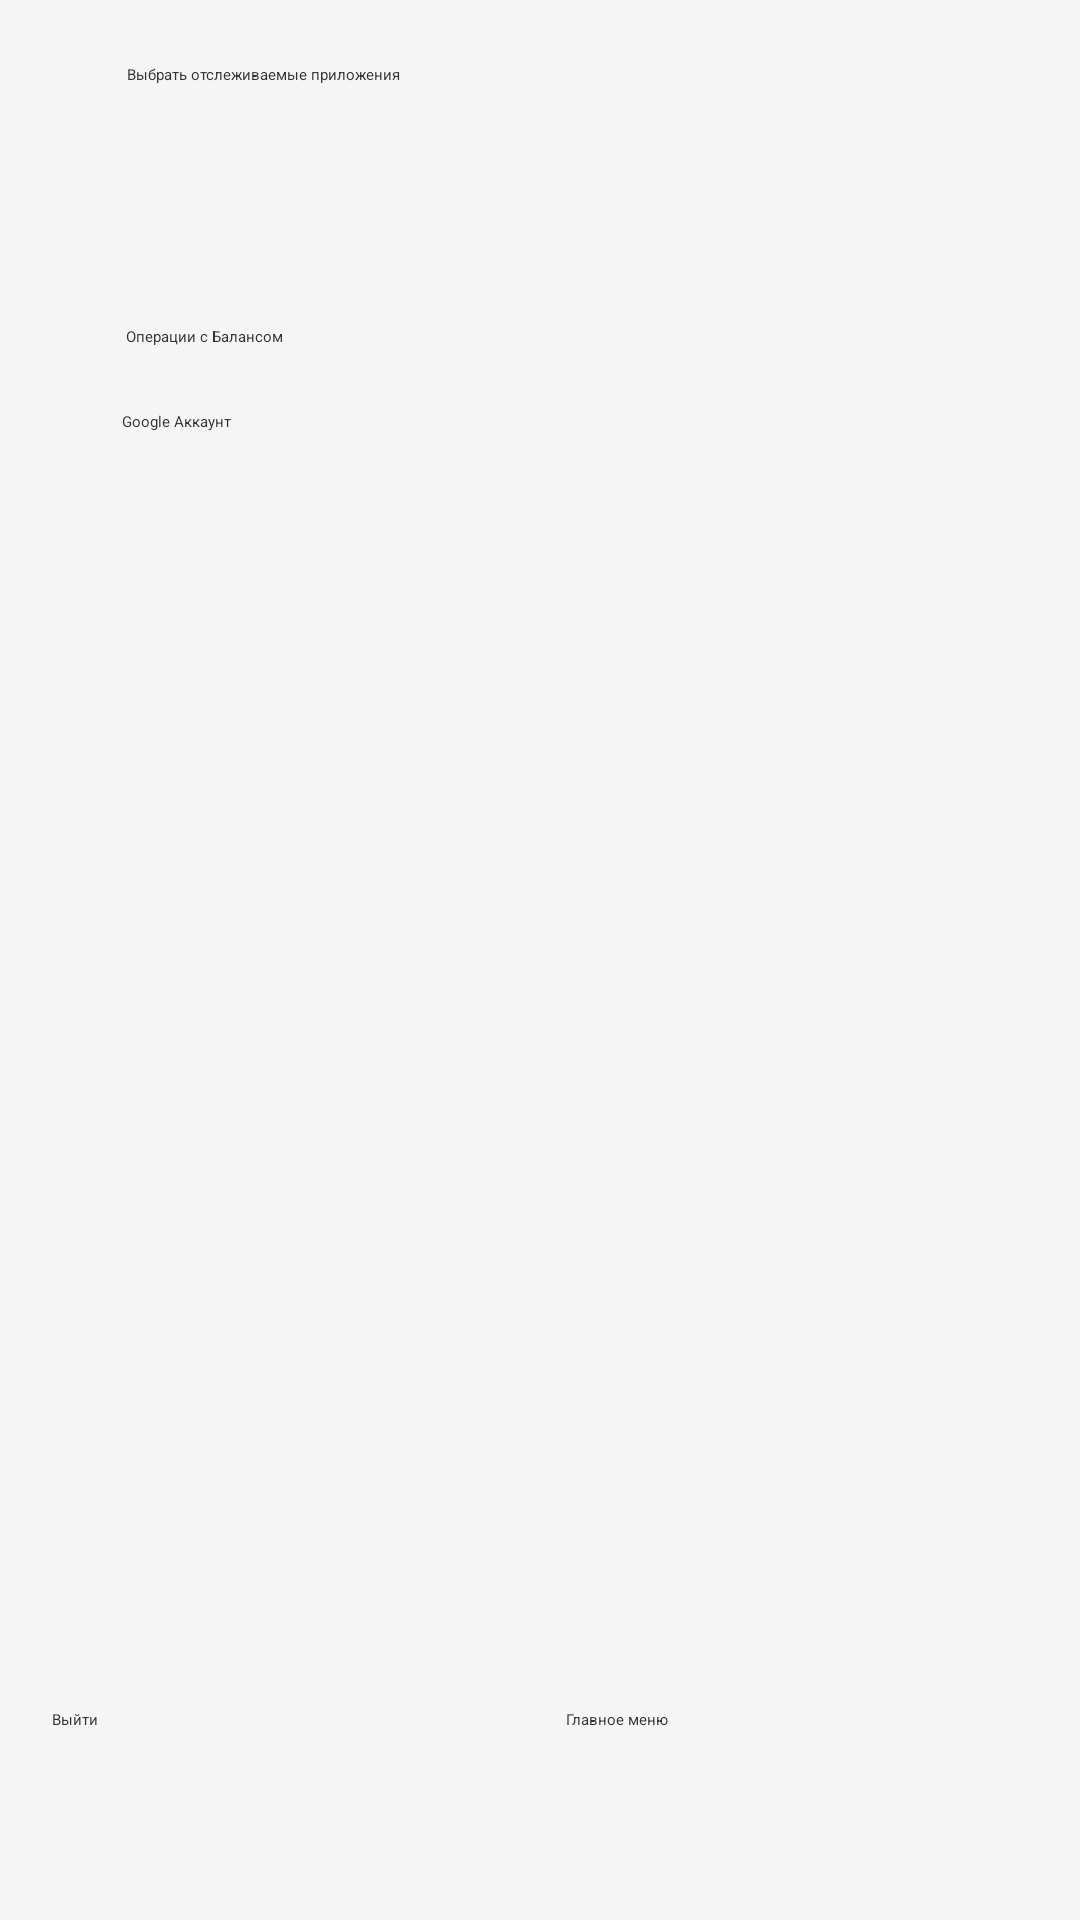

Reconstruct the res/layout file that produces this screen, plus the resources it refers to.
<!-- AndroidManifest.xml: application theme AppThemeLight -->
<!-- res/layout/activity_main2.xml -->
<androidx.constraintlayout.widget.ConstraintLayout xmlns:android="http://schemas.android.com/apk/res/android"
    xmlns:app="http://schemas.android.com/apk/res-auto"
    xmlns:tools="http://schemas.android.com/tools"
    android:layout_width="match_parent"
    android:layout_height="match_parent"
    android:orientation="vertical"
    tools:context=".ActivityMenuPro">


    <ScrollView
        android:id="@+id/scrollView2"
        android:layout_width="390dp"
        android:layout_height="383dp"
        app:layout_constraintBottom_toTopOf="@+id/signOut"
        app:layout_constraintEnd_toEndOf="parent"
        app:layout_constraintStart_toStartOf="parent"
        app:layout_constraintTop_toBottomOf="@+id/googleAccountButton">

        <TextView
            android:id="@+id/textView"
            android:layout_width="match_parent"
            android:layout_height="wrap_content"
            android:textAppearance="?android:attr/textAppearanceMedium"
            tools:layout_editor_absoluteX="0dp"
            tools:layout_editor_absoluteY="75dp" />

    </ScrollView>

    <Button
        android:id="@+id/signOut"
        android:layout_width="154dp"
        android:layout_height="49dp"
        android:text="@string/signOut"
        android:visibility="visible"
        app:layout_constraintBottom_toBottomOf="parent"
        app:layout_constraintEnd_toStartOf="@+id/homeMenu2Button"
        app:layout_constraintStart_toStartOf="parent"
        app:layout_constraintTop_toBottomOf="@+id/scrollView2" />

    <Button
        android:id="@+id/third_view"
        android:layout_width="279dp"
        android:layout_height="66dp"
        android:onClick="openThirdActivity"
        android:text="@string/handle_applications"
        app:layout_constraintBottom_toTopOf="@+id/buttonBalanceMenu"
        app:layout_constraintEnd_toEndOf="parent"
        app:layout_constraintHorizontal_bias="0.522"
        app:layout_constraintStart_toStartOf="parent"
        app:layout_constraintTop_toTopOf="parent" />

    <Button
        android:id="@+id/buttonBalanceMenu"
        android:layout_width="279dp"
        android:layout_height="wrap_content"
        android:onClick="buttonBalanceMenu"
        android:text="@string/balance_operation"
        app:layout_constraintBottom_toTopOf="@+id/googleAccountButton"
        app:layout_constraintEnd_toEndOf="parent"
        app:layout_constraintHorizontal_bias="0.517"
        app:layout_constraintStart_toStartOf="parent"
        app:layout_constraintTop_toBottomOf="@+id/third_view" />

    <Button
        android:id="@+id/googleAccountButton"
        android:layout_width="279dp"
        android:layout_height="wrap_content"
        android:text="@string/googleButtonHomeMenu"
        app:layout_constraintBottom_toTopOf="@+id/scrollView2"
        app:layout_constraintEnd_toEndOf="parent"
        app:layout_constraintStart_toStartOf="parent"
        app:layout_constraintTop_toBottomOf="@+id/buttonBalanceMenu" />

    <Button
        android:id="@+id/homeMenu2Button"
        android:layout_width="154dp"
        android:layout_height="49dp"
        android:text="@string/homeMenuMain2"
        app:layout_constraintBottom_toBottomOf="parent"
        app:layout_constraintEnd_toEndOf="parent"
        app:layout_constraintStart_toEndOf="@+id/signOut"
        app:layout_constraintTop_toBottomOf="@+id/scrollView2" />


</androidx.constraintlayout.widget.ConstraintLayout>
<!-- resources referenced by this layout -->
<resources>
  <string name="balance_operation">Операции с Балансом</string>
  <string name="googleButtonHomeMenu">Google Аккаунт</string>
  <string name="handle_applications">Выбрать отслеживаемые приложения</string>
  <string name="homeMenuMain2">Главное меню</string>
  <string name="signOut">Выйти</string>
  <style name="AppThemeLight" parent="MaterialDrawerTheme.Light">
          <item name="android:windowBackground">@color/lightGrayBackground</item>
          <item name="windowBackground">@color/lightGrayBackground</item>
          <item name="windowBackgroundInverse">@color/fg_black_color</item>
          <item name="listItemBackground">@color/fg_white_color</item>
          <item name="listDividerBackground">@color/lightGrayBackground</item>
          <item name="windowActionBar">false</item>
          <item name="windowNoTitle">true</item>
          <item name="colorPrimary">@color/ColorPrimary</item>
          <item name="colorPrimaryDark">@color/ColorPrimaryDark</item>
          <item name="colorAccent">@color/ColorAccent</item>
          <item name="android:windowTranslucentStatus">false</item>
  
          <item name="android:textColor">@color/fg_black_color</item>
          <item name="android:textColorSecondary">@color/lightColorSecondaryText</item>
          <item name="android:textColorPrimary">@color/lightColorPrimaryText</item>
          <item name="textColorInverse">@color/fg_white_color</item>
  
          <item name="alertDialogTheme">@style/AppTheme.Dialog.Light</item>
          <item name="dialogTheme">@style/AppTheme.Dialog.Light</item>
  
          <item name="preferenceTheme">@style/PreferenceThemeOverlay.Material</item>
  
          <item name="material_drawer_primary_text">@color/lightColorPrimaryText</item>
          <item name="material_drawer_primary_icon">@color/lightColorPrimaryText</item>
          <item name="material_drawer_secondary_text">@color/lightColorSecondaryText</item>
          <item name="material_drawer_selected_text">@color/ColorPrimary</item>
  
          <item name="asp_preferenceIconTint">@color/ColorAccent</item>
          <item name="asp_preferenceDialogIconTint">?asp_preferenceIconTint</item>
          <item name="android:textAppearanceMedium">@style/TextAppearance.AppCompat.Subhead</item>
          <item name="android:textAppearanceMediumInverse">
              @style/TextAppearance.AppCompat.Subhead.Inverse
          </item>
          <item name="colorControlNormal">#c5c5c5</item>
          <item name="popupTheme">@style/ThemeOverlay.AppCompat.Light</item>
      </style>
  <color name="lightGrayBackground">#F5F5F5</color>
  <color name="fg_black_color">#333333</color>
  <color name="fg_white_color">#ffffff</color>
  <color name="ColorPrimary">#2EB893</color>
  <color name="ColorPrimaryDark">#249376</color>
  <color name="ColorAccent">@color/blue_color</color>
  <color name="lightColorSecondaryText">#727272</color>
  <color name="lightColorPrimaryText">#E6212121</color>
  <style name="AppTheme.Dialog.Light" parent="Theme.AppCompat.Light.Dialog">
          <item name="colorPrimary">@color/ColorPrimary</item>
          <item name="colorPrimaryDark">@color/ColorPrimaryDark</item>
          <item name="colorAccent">@color/ColorAccent</item>
      </style>
  <color name="blue_color">#1DA6E0</color>
</resources>
